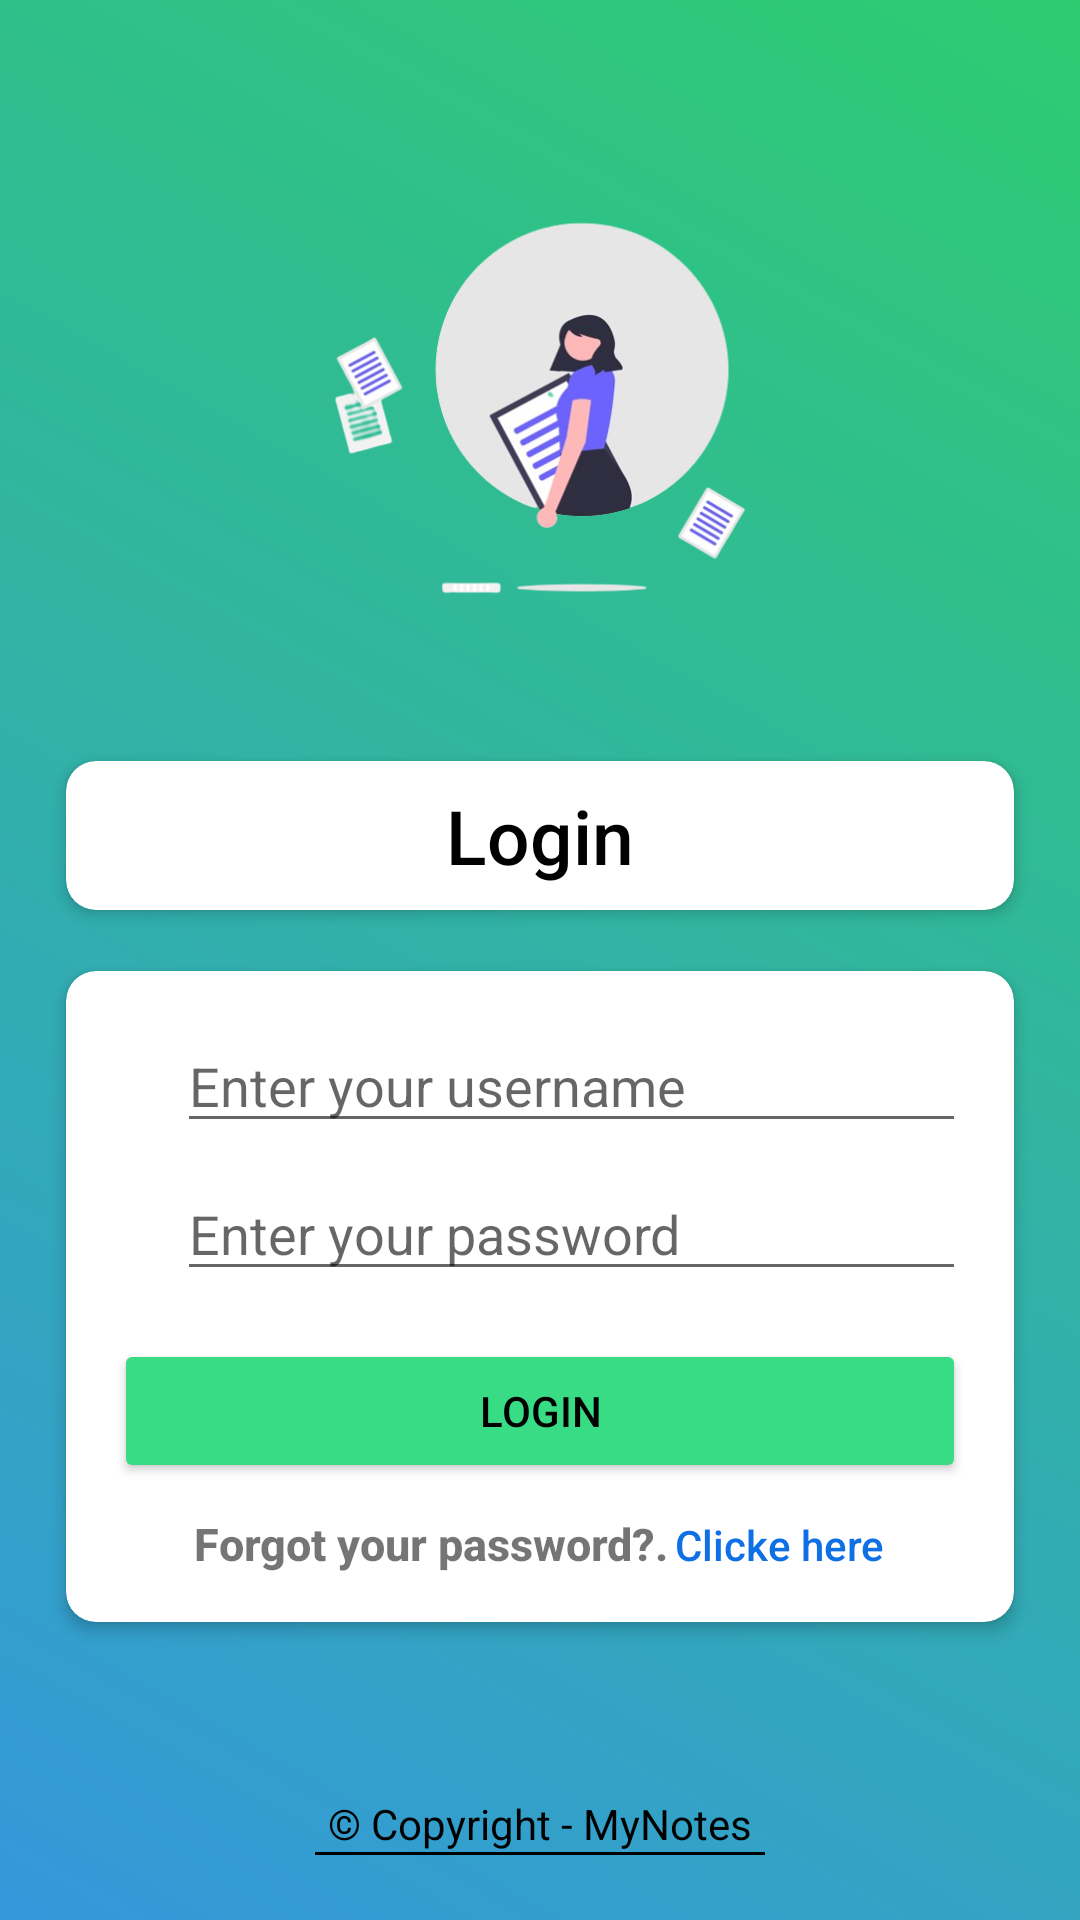

Here is an Android app screen rendered from its layout file. Give the layout XML and the strings, colors and styles it references.
<!-- AndroidManifest.xml: application theme Theme.Project -->
<!-- res/layout/login_page.xml -->
<?xml version="1.0" encoding="utf-8"?>
<LinearLayout
    xmlns:android="http://schemas.android.com/apk/res/android"
    xmlns:app="http://schemas.android.com/apk/res-auto"
    xmlns:tools="http://schemas.android.com/tools"
    android:layout_width="match_parent"
    android:layout_height="match_parent"
    android:orientation="vertical"
    android:padding="16dp"
    android:layout_gravity="center"
    android:background="@drawable/gradient_color">


    <ImageView
        android:id="@+id/logoImageView"
        android:layout_width="180dp"
        android:layout_height="180dp"
        android:layout_gravity="center"
        android:layout_marginBottom="20dp"
        android:layout_marginTop="30dp"
        android:src="@drawable/logo" />

    <androidx.cardview.widget.CardView
        android:layout_width="match_parent"
        android:layout_height="wrap_content"
        app:cardBackgroundColor="#FFF"
        app:cardCornerRadius="10dp"
        android:layout_marginBottom="5dp"
        app:cardUseCompatPadding="true"
        app:cardElevation="3dp">
        <TextView
            android:layout_width="wrap_content"
            android:layout_height="wrap_content"
            android:padding="8dp"
            android:textColor="@color/black"
            android:text="Login"
            android:textSize="25dp"
            android:fontFamily="sans-serif-medium"
            android:layout_gravity="center"

            />

    </androidx.cardview.widget.CardView>





    <androidx.cardview.widget.CardView
        android:id="@+id/card_view"
        android:layout_width="match_parent"
        android:layout_height="wrap_content"
        app:cardBackgroundColor="#FFF"
        app:cardCornerRadius="10dp"
        app:cardUseCompatPadding="true"
        app:cardElevation="3dp">

        <LinearLayout
            android:layout_width="match_parent"
            android:layout_height="wrap_content"
            android:orientation="vertical"
            android:padding="16dp">

            
            <LinearLayout
                android:layout_width="match_parent"
                android:layout_height="wrap_content"
                android:orientation="horizontal">


                <ImageView
                    android:layout_width="18dp"
                    android:layout_height="18dp"
                    android:layout_marginTop="15dp"
                    android:layout_marginRight="3dp"
                    android:src="@drawable/user"/>

                <EditText
                    android:id="@+id/loginUsernameEditText"
                    android:layout_width="match_parent"
                    android:layout_height="wrap_content"
                    android:hint="Enter your username"
                    android:inputType="text"
                    android:layout_marginBottom="8dp"/>



            </LinearLayout>


            

            <LinearLayout
                android:layout_width="match_parent"
                android:layout_height="wrap_content"
                android:orientation="horizontal">

                <ImageView
                    android:layout_width="18dp"
                    android:layout_height="18dp"
                    android:layout_marginTop="15dp"
                    android:layout_marginRight="3dp"
                    android:src="@drawable/lock"/>


                <EditText
                    android:id="@+id/loginPasswordEditText"
                    android:layout_width="match_parent"
                    android:layout_height="wrap_content"
                    android:hint="Enter your password"
                    android:layout_marginBottom="16dp"/>

            </LinearLayout>


            
            <Button
                android:id="@+id/loginButton"
                android:layout_width="match_parent"
                android:layout_height="wrap_content"
                android:text="Login"
                android:textColor="#000"
                android:backgroundTint="#38DC84"
                android:layout_gravity="center"
                />
            <LinearLayout
                android:layout_width="wrap_content"
                android:layout_height="wrap_content"
                android:orientation="horizontal"
                android:layout_gravity="center">
                <TextView
                    android:layout_width="wrap_content"
                    android:layout_height="wrap_content"
                    android:text="Forgot your password?."
                    android:fontFamily="sans-serif-medium"
                    android:layout_marginTop="10dp"
                    android:layout_marginRight="2dp"
                    android:textStyle="bold"
                    android:textSize="15dp"
                    />
               <TextView
                   android:id="@+id/forgetPassword"
                   android:layout_width="wrap_content"
                   android:layout_height="wrap_content"
                   android:fontFamily="sans-serif-medium"
                   android:textColor="#0F70E6"
                   android:layout_marginTop="10dp"
                   android:text="Clicke here"/>

            </LinearLayout>
        </LinearLayout>

    </androidx.cardview.widget.CardView>




    


    <TextView
        android:layout_width="wrap_content"
        android:layout_height="wrap_content"
        android:text="© Copyright - MyNotes"
        android:textColor="@color/black"

        android:layout_marginTop="50dp"
        android:layout_gravity="center"/>
    <View
        android:layout_width="150dp"
        android:layout_height="1dp"
        android:layout_gravity="center"
        android:background="@android:color/black"/>

</LinearLayout>
<!-- resources referenced by this layout -->
<resources>
  <!-- drawable gradient_color (drawable) -->
  <shape xmlns:android="http://schemas.android.com/apk/res/android">
      <gradient
          android:startColor="#3498db"
          android:endColor="#2ecc71"
          android:angle="45"/>
  </shape>
  <!-- drawable logo: png bitmap (drawable, 83941 bytes) -->
  <style name="Theme.Project" parent="Theme.MaterialComponents.Light.NoActionBar" />
  <!-- not gathered from this repository: default colours our renderer supplied (Android Studio template values) -->
  <color name="black">#FF000000</color>
</resources>
